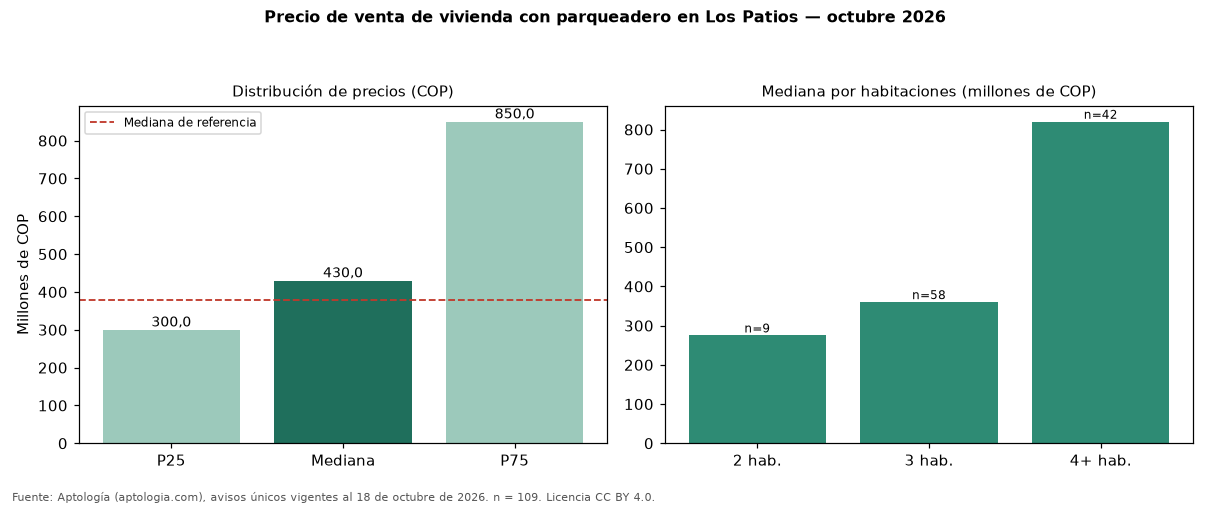

The data file committed next to this chart (first rows):
seccion, metrica, valor_cop, n
precio, p25, 300000000, 109
precio, mediana, 430000000, 109
precio, p75, 850000000, 109
cop_por_m2, p25, 2757353, 109
cop_por_m2, mediana, 3467742, 109
cop_por_m2, p75, 4557885, 109
area, area_mediana_m2, 130.0, 109
habitaciones, 2, 275000000, 9
habitaciones, 3, 360000000, 58
habitaciones, 4+, 820000000, 42
administracion, mediana, 402000, 62
estrato, moda, 3, 
parqueadero, porcentaje_con_parqueadero, 100.0, 109
referencia, mediana_referencia, 380000000, 134
referencia, mediana_cop_por_m2_referencia, 3333333, 134
